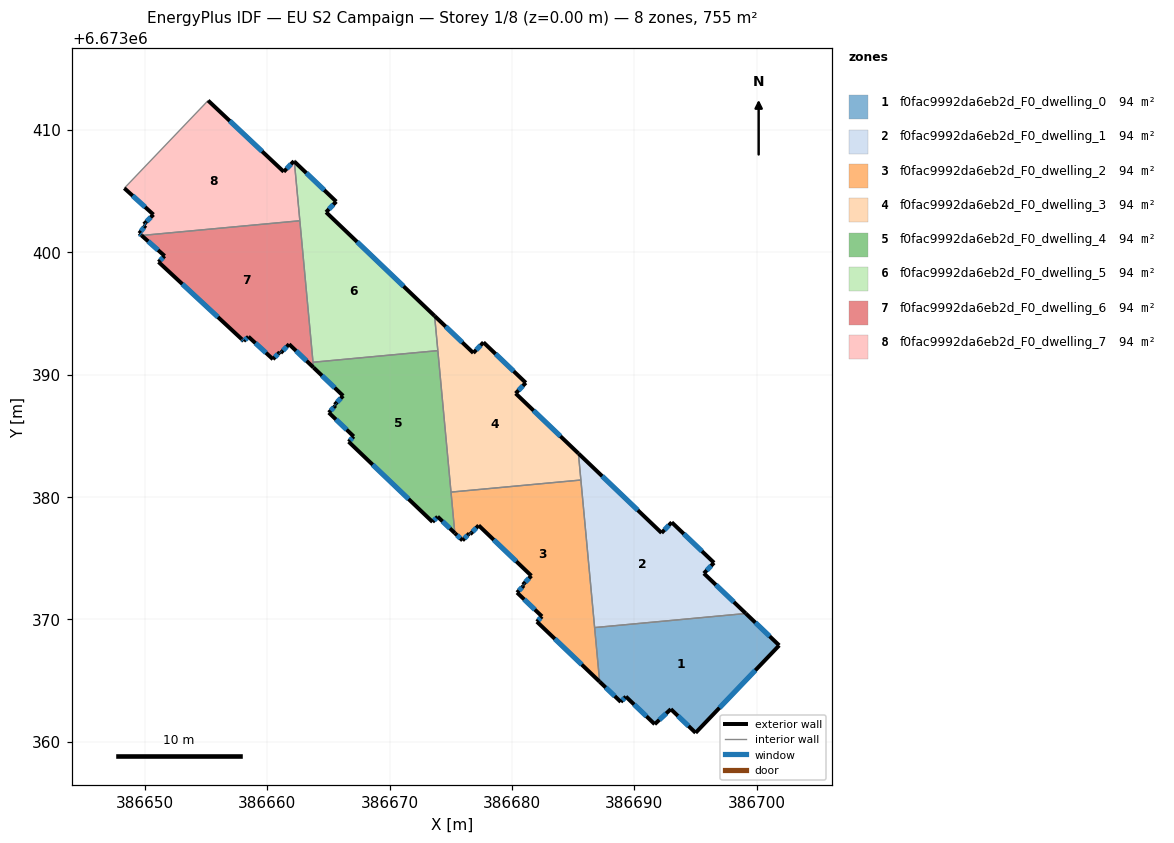
=== STOREY PLAN SPEC (per zone: floor XY polygon, exterior-wall plan segments, windows/doors) ===
zone 1: f0fac9992da6eb2d_F0_dwelling_0  (94.4 m²)
  floor: (386701.83, 6673367.88) (386695.00, 6673360.74) (386692.98, 6673362.67) (386691.66, 6673361.44) (386689.31, 6673363.70) (386688.89, 6673363.26) (386687.16, 6673364.91) (386686.75, 6673369.34) (386699.11, 6673370.49)
  exterior wall: (386687.16, 6673364.91) – (386688.89, 6673363.26)  [2.4 m]
    window: (386687.66, 6673364.44) – (386688.40, 6673363.73)  [1.3 m²]
  exterior wall: (386701.83, 6673367.88) – (386699.11, 6673370.49)  [3.8 m]
    window: (386701.05, 6673368.63) – (386699.89, 6673369.74)  [2.1 m²]
  exterior wall: (386695.00, 6673360.74) – (386701.83, 6673367.88)  [9.9 m]
    window: (386696.96, 6673362.78) – (386699.88, 6673365.84)  [5.4 m²]
  exterior wall: (386692.98, 6673362.67) – (386695.00, 6673360.74)  [2.8 m]
    window: (386693.56, 6673362.12) – (386694.43, 6673361.29)  [1.5 m²]
  exterior wall: (386691.66, 6673361.44) – (386692.98, 6673362.67)  [1.8 m]
    window: (386692.04, 6673361.80) – (386692.60, 6673362.32)  [1.0 m²]
  exterior wall: (386689.31, 6673363.70) – (386691.66, 6673361.44)  [3.3 m]
    window: (386689.98, 6673363.05) – (386690.99, 6673362.09)  [1.8 m²]
  exterior wall: (386688.89, 6673363.26) – (386689.31, 6673363.70)  [0.6 m]
    window: (386689.01, 6673363.39) – (386689.19, 6673363.57)  [0.3 m²]
  interior walls: 2
zone 2: f0fac9992da6eb2d_F0_dwelling_1  (94.4 m²)
  floor: (386693.05, 6673377.94) (386696.51, 6673374.63) (386695.68, 6673373.76) (386699.11, 6673370.49) (386686.75, 6673369.34) (386685.43, 6673383.57) (386692.22, 6673377.07)
  exterior wall: (386693.05, 6673377.94) – (386692.22, 6673377.07)  [1.2 m]
    window: (386692.82, 6673377.69) – (386692.46, 6673377.32)  [0.7 m²]
  exterior wall: (386696.51, 6673374.63) – (386693.05, 6673377.94)  [4.8 m]
    window: (386695.52, 6673375.58) – (386694.04, 6673376.99)  [2.6 m²]
  exterior wall: (386695.68, 6673373.76) – (386696.51, 6673374.63)  [1.2 m]
    window: (386695.92, 6673374.01) – (386696.27, 6673374.38)  [0.7 m²]
  exterior wall: (386699.11, 6673370.49) – (386695.68, 6673373.76)  [4.7 m]
    window: (386698.13, 6673371.42) – (386696.66, 6673372.83)  [2.6 m²]
  exterior wall: (386692.22, 6673377.07) – (386685.43, 6673383.57)  [9.4 m]
    window: (386690.28, 6673378.93) – (386687.37, 6673381.71)  [5.2 m²]
  interior walls: 3
zone 3: f0fac9992da6eb2d_F0_dwelling_2  (94.4 m²)
  floor: (386685.63, 6673381.39) (386687.16, 6673364.91) (386682.04, 6673369.82) (386682.45, 6673370.25) (386680.42, 6673372.20) (386680.97, 6673372.77) (386680.90, 6673372.84) (386681.59, 6673373.57) (386677.28, 6673377.68) (386676.59, 6673376.96) (386676.52, 6673377.03) (386675.96, 6673376.45) (386675.33, 6673377.06) (386675.02, 6673380.41)
  exterior wall: (386682.45, 6673370.25) – (386682.04, 6673369.82)  [0.6 m]
    window: (386682.33, 6673370.13) – (386682.16, 6673369.94)  [0.3 m²]
  exterior wall: (386680.42, 6673372.20) – (386682.45, 6673370.25)  [2.8 m]
    window: (386681.00, 6673371.64) – (386681.87, 6673370.81)  [1.6 m²]
  exterior wall: (386680.97, 6673372.77) – (386680.42, 6673372.20)  [0.8 m]
    window: (386680.81, 6673372.61) – (386680.57, 6673372.36)  [0.4 m²]
  exterior wall: (386680.90, 6673372.84) – (386680.97, 6673372.77)  [0.1 m]
    window: (386680.92, 6673372.82) – (386680.95, 6673372.79)  [0.1 m²]
  exterior wall: (386681.59, 6673373.57) – (386680.90, 6673372.84)  [1.0 m]
    window: (386681.39, 6673373.36) – (386681.09, 6673373.05)  [0.6 m²]
  exterior wall: (386677.28, 6673377.68) – (386681.59, 6673373.57)  [6.0 m]
    window: (386678.51, 6673376.51) – (386680.36, 6673374.74)  [3.3 m²]
  exterior wall: (386676.59, 6673376.96) – (386677.28, 6673377.68)  [1.0 m]
    window: (386676.79, 6673377.17) – (386677.08, 6673377.48)  [0.6 m²]
  exterior wall: (386676.52, 6673377.03) – (386676.59, 6673376.96)  [0.1 m]
    window: (386676.54, 6673377.01) – (386676.57, 6673376.98)  [0.1 m²]
  exterior wall: (386675.96, 6673376.45) – (386676.52, 6673377.03)  [0.8 m]
    window: (386676.12, 6673376.62) – (386676.36, 6673376.87)  [0.4 m²]
  exterior wall: (386675.33, 6673377.06) – (386675.96, 6673376.45)  [0.9 m]
    window: (386675.51, 6673376.88) – (386675.78, 6673376.63)  [0.5 m²]
  exterior wall: (386682.04, 6673369.82) – (386687.16, 6673364.91)  [7.1 m]
    window: (386683.50, 6673368.42) – (386685.70, 6673366.31)  [3.9 m²]
  interior walls: 4
zone 4: f0fac9992da6eb2d_F0_dwelling_3  (94.4 m²)
  floor: (386681.13, 6673389.33) (386680.30, 6673388.47) (386685.43, 6673383.57) (386685.63, 6673381.39) (386675.02, 6673380.41) (386673.68, 6673394.80) (386676.84, 6673391.77) (386677.67, 6673392.64)
  exterior wall: (386680.30, 6673388.47) – (386681.13, 6673389.33)  [1.2 m]
    window: (386680.54, 6673388.72) – (386680.89, 6673389.09)  [0.7 m²]
  exterior wall: (386685.43, 6673383.57) – (386680.30, 6673388.47)  [7.1 m]
    window: (386683.96, 6673384.97) – (386681.77, 6673387.07)  [3.9 m²]
  exterior wall: (386676.84, 6673391.77) – (386673.68, 6673394.80)  [4.4 m]
    window: (386675.94, 6673392.64) – (386674.58, 6673393.93)  [2.4 m²]
  exterior wall: (386677.67, 6673392.64) – (386676.84, 6673391.77)  [1.2 m]
    window: (386677.44, 6673392.39) – (386677.08, 6673392.02)  [0.7 m²]
  exterior wall: (386681.13, 6673389.33) – (386677.67, 6673392.64)  [4.8 m]
    window: (386680.14, 6673390.28) – (386678.66, 6673391.70)  [2.6 m²]
  interior walls: 4
zone 5: f0fac9992da6eb2d_F0_dwelling_4  (94.4 m²)
  floor: (386673.95, 6673391.96) (386675.33, 6673377.06) (386673.93, 6673378.40) (386673.51, 6673377.97) (386666.66, 6673384.52) (386667.07, 6673384.95) (386665.04, 6673386.90) (386665.59, 6673387.48) (386665.52, 6673387.55) (386666.21, 6673388.27) (386663.79, 6673390.58) (386663.75, 6673391.01)
  exterior wall: (386666.66, 6673384.52) – (386673.51, 6673377.97)  [9.5 m]
    window: (386668.62, 6673382.65) – (386671.55, 6673379.84)  [5.2 m²]
  exterior wall: (386667.07, 6673384.95) – (386666.66, 6673384.52)  [0.6 m]
    window: (386666.95, 6673384.83) – (386666.78, 6673384.64)  [0.3 m²]
  exterior wall: (386665.04, 6673386.90) – (386667.07, 6673384.95)  [2.8 m]
    window: (386665.62, 6673386.34) – (386666.49, 6673385.51)  [1.6 m²]
  exterior wall: (386665.59, 6673387.48) – (386665.04, 6673386.90)  [0.8 m]
    window: (386665.43, 6673387.31) – (386665.20, 6673387.06)  [0.4 m²]
  exterior wall: (386665.52, 6673387.55) – (386665.59, 6673387.48)  [0.1 m]
    window: (386665.54, 6673387.53) – (386665.57, 6673387.50)  [0.1 m²]
  exterior wall: (386666.21, 6673388.27) – (386665.52, 6673387.55)  [1.0 m]
    window: (386666.01, 6673388.06) – (386665.71, 6673387.75)  [0.6 m²]
  exterior wall: (386663.79, 6673390.58) – (386666.21, 6673388.27)  [3.3 m]
    window: (386664.48, 6673389.92) – (386665.52, 6673388.93)  [1.8 m²]
  exterior wall: (386673.93, 6673378.40) – (386675.33, 6673377.06)  [1.9 m]
    window: (386674.33, 6673378.02) – (386674.93, 6673377.44)  [1.1 m²]
  exterior wall: (386673.51, 6673377.97) – (386673.93, 6673378.40)  [0.6 m]
    window: (386673.63, 6673378.09) – (386673.81, 6673378.28)  [0.3 m²]
  interior walls: 4
zone 6: f0fac9992da6eb2d_F0_dwelling_5  (94.4 m²)
  floor: (386665.64, 6673404.14) (386664.81, 6673403.27) (386673.68, 6673394.80) (386673.95, 6673391.96) (386663.75, 6673391.01) (386662.22, 6673407.41)
  exterior wall: (386665.64, 6673404.14) – (386662.22, 6673407.41)  [4.7 m]
    window: (386664.67, 6673405.08) – (386663.20, 6673406.48)  [2.6 m²]
  exterior wall: (386664.81, 6673403.27) – (386665.64, 6673404.14)  [1.2 m]
    window: (386665.05, 6673403.52) – (386665.41, 6673403.89)  [0.7 m²]
  exterior wall: (386673.68, 6673394.80) – (386664.81, 6673403.27)  [12.3 m]
    window: (386671.15, 6673397.22) – (386667.35, 6673400.85)  [6.8 m²]
  interior walls: 4
zone 7: f0fac9992da6eb2d_F0_dwelling_6  (94.4 m²)
  floor: (386662.67, 6673402.57) (386663.79, 6673390.58) (386661.79, 6673392.49) (386661.10, 6673391.77) (386661.03, 6673391.84) (386660.47, 6673391.26) (386658.47, 6673393.10) (386658.09, 6673392.75) (386657.92, 6673392.90) (386651.13, 6673399.21) (386651.62, 6673399.70) (386649.74, 6673401.37)
  exterior wall: (386661.79, 6673392.49) – (386663.79, 6673390.58)  [2.8 m]
    window: (386662.36, 6673391.94) – (386663.22, 6673391.13)  [1.5 m²]
  exterior wall: (386661.10, 6673391.77) – (386661.79, 6673392.49)  [1.0 m]
    window: (386661.30, 6673391.97) – (386661.60, 6673392.28)  [0.6 m²]
  exterior wall: (386661.03, 6673391.84) – (386661.10, 6673391.77)  [0.1 m]
    window: (386661.05, 6673391.82) – (386661.08, 6673391.79)  [0.1 m²]
  exterior wall: (386660.47, 6673391.26) – (386661.03, 6673391.84)  [0.8 m]
    window: (386660.63, 6673391.43) – (386660.87, 6673391.67)  [0.4 m²]
  exterior wall: (386658.47, 6673393.10) – (386660.47, 6673391.26)  [2.7 m]
    window: (386659.04, 6673392.58) – (386659.90, 6673391.79)  [1.5 m²]
  exterior wall: (386658.09, 6673392.75) – (386658.47, 6673393.10)  [0.5 m]
    window: (386658.20, 6673392.85) – (386658.36, 6673393.00)  [0.3 m²]
  exterior wall: (386657.92, 6673392.90) – (386658.09, 6673392.75)  [0.2 m]
    window: (386657.97, 6673392.86) – (386658.04, 6673392.79)  [0.1 m²]
  exterior wall: (386651.13, 6673399.21) – (386657.92, 6673392.90)  [9.3 m]
    window: (386653.07, 6673397.40) – (386655.98, 6673394.70)  [5.1 m²]
  exterior wall: (386651.62, 6673399.70) – (386651.13, 6673399.21)  [0.7 m]
    window: (386651.48, 6673399.56) – (386651.27, 6673399.35)  [0.4 m²]
  exterior wall: (386649.74, 6673401.37) – (386651.62, 6673399.70)  [2.5 m]
    window: (386650.28, 6673400.89) – (386651.09, 6673400.18)  [1.4 m²]
  interior walls: 3
zone 8: f0fac9992da6eb2d_F0_dwelling_7  (94.4 m²)
  floor: (386662.19, 6673407.45) (386662.22, 6673407.41) (386662.67, 6673402.57) (386649.74, 6673401.37) (386649.55, 6673401.54) (386650.07, 6673402.19) (386649.93, 6673402.29) (386650.71, 6673403.08) (386648.33, 6673405.23) (386655.18, 6673412.39) (386661.36, 6673406.58)
  exterior wall: (386649.93, 6673402.29) – (386650.07, 6673402.19)  [0.2 m]
    window: (386649.97, 6673402.26) – (386650.03, 6673402.22)  [0.1 m²]
  exterior wall: (386650.71, 6673403.08) – (386649.93, 6673402.29)  [1.1 m]
    window: (386650.49, 6673402.85) – (386650.15, 6673402.52)  [0.6 m²]
  exterior wall: (386648.33, 6673405.23) – (386650.71, 6673403.08)  [3.2 m]
    window: (386649.01, 6673404.62) – (386650.03, 6673403.69)  [1.8 m²]
  exterior wall: (386661.36, 6673406.58) – (386655.18, 6673412.39)  [8.5 m]
    window: (386659.59, 6673408.24) – (386656.94, 6673410.73)  [4.7 m²]
  exterior wall: (386662.19, 6673407.45) – (386661.36, 6673406.58)  [1.2 m]
    window: (386661.95, 6673407.20) – (386661.59, 6673406.83)  [0.7 m²]
  exterior wall: (386662.22, 6673407.41) – (386662.19, 6673407.45)  [0.0 m]
  exterior wall: (386649.55, 6673401.54) – (386649.74, 6673401.37)  [0.3 m]
    window: (386649.60, 6673401.49) – (386649.69, 6673401.42)  [0.1 m²]
  exterior wall: (386650.07, 6673402.19) – (386649.55, 6673401.54)  [0.8 m]
    window: (386649.92, 6673402.01) – (386649.70, 6673401.73)  [0.5 m²]
  interior walls: 3

=== DERIVED (storey summary) ===
Building: EU S2 Campaign
Storey: 1 of 8  (floor level z = 0.00 m)
Storey gross floor area: 755.1 m²
Zones on this storey: 8
  - f0fac9992da6eb2d_F0_dwelling_0: floor 94.4 m²; exterior wall 24.5 m (73.5 m²); 7 window(s) 13.5 m²; WWR 18.4%
  - f0fac9992da6eb2d_F0_dwelling_1: floor 94.4 m²; exterior wall 21.3 m (64.0 m²); 5 window(s) 11.8 m²; WWR 18.4%
  - f0fac9992da6eb2d_F0_dwelling_2: floor 94.4 m²; exterior wall 21.1 m (63.4 m²); 11 window(s) 11.6 m²; WWR 18.4%
  - f0fac9992da6eb2d_F0_dwelling_3: floor 94.4 m²; exterior wall 18.7 m (56.0 m²); 5 window(s) 10.3 m²; WWR 18.4%
  - f0fac9992da6eb2d_F0_dwelling_4: floor 94.4 m²; exterior wall 20.7 m (62.1 m²); 9 window(s) 11.4 m²; WWR 18.4%
  - f0fac9992da6eb2d_F0_dwelling_5: floor 94.4 m²; exterior wall 18.2 m (54.6 m²); 3 window(s) 10.0 m²; WWR 18.4%
  - f0fac9992da6eb2d_F0_dwelling_6: floor 94.4 m²; exterior wall 20.6 m (61.9 m²); 10 window(s) 11.4 m²; WWR 18.4%
  - f0fac9992da6eb2d_F0_dwelling_7: floor 94.4 m²; exterior wall 15.3 m (46.0 m²); 7 window(s) 8.4 m²; WWR 18.3%
Zone adjacency (shared interzone walls):
  - f0fac9992da6eb2d_F0_dwelling_0 ↔ f0fac9992da6eb2d_F0_dwelling_1
  - f0fac9992da6eb2d_F0_dwelling_0 ↔ f0fac9992da6eb2d_F0_dwelling_2
  - f0fac9992da6eb2d_F0_dwelling_1 ↔ f0fac9992da6eb2d_F0_dwelling_2
  - f0fac9992da6eb2d_F0_dwelling_1 ↔ f0fac9992da6eb2d_F0_dwelling_3
  - f0fac9992da6eb2d_F0_dwelling_2 ↔ f0fac9992da6eb2d_F0_dwelling_3
  - f0fac9992da6eb2d_F0_dwelling_2 ↔ f0fac9992da6eb2d_F0_dwelling_4
  - f0fac9992da6eb2d_F0_dwelling_3 ↔ f0fac9992da6eb2d_F0_dwelling_4
  - f0fac9992da6eb2d_F0_dwelling_3 ↔ f0fac9992da6eb2d_F0_dwelling_5
  - f0fac9992da6eb2d_F0_dwelling_4 ↔ f0fac9992da6eb2d_F0_dwelling_5
  - f0fac9992da6eb2d_F0_dwelling_4 ↔ f0fac9992da6eb2d_F0_dwelling_6
  - f0fac9992da6eb2d_F0_dwelling_5 ↔ f0fac9992da6eb2d_F0_dwelling_6
  - f0fac9992da6eb2d_F0_dwelling_5 ↔ f0fac9992da6eb2d_F0_dwelling_7
  - f0fac9992da6eb2d_F0_dwelling_6 ↔ f0fac9992da6eb2d_F0_dwelling_7